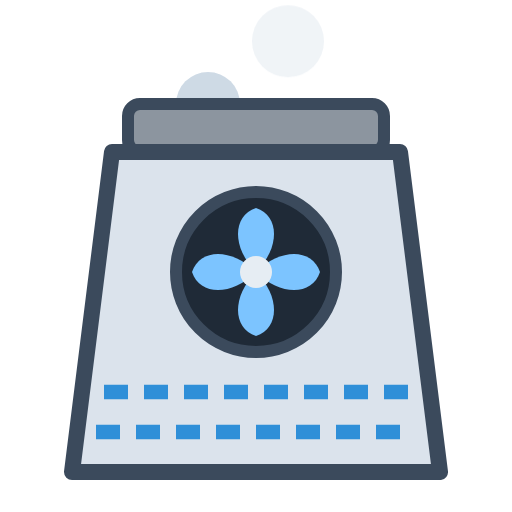
t = 0.00 s
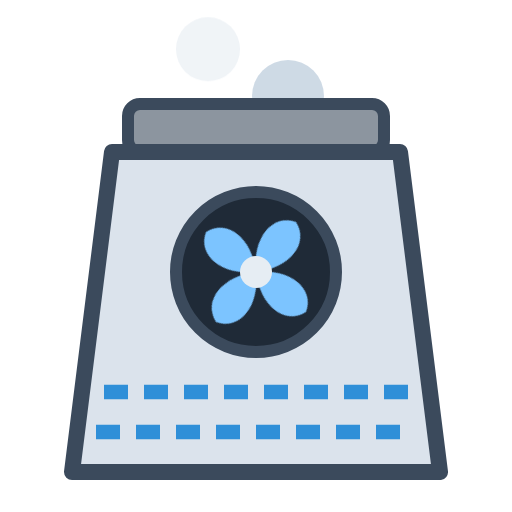
t = 1.20 s
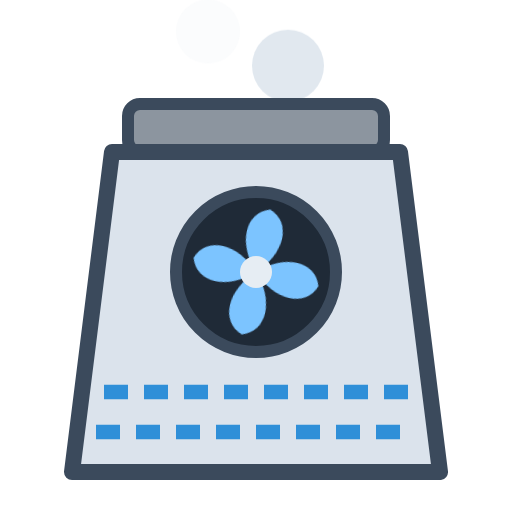
t = 1.80 s
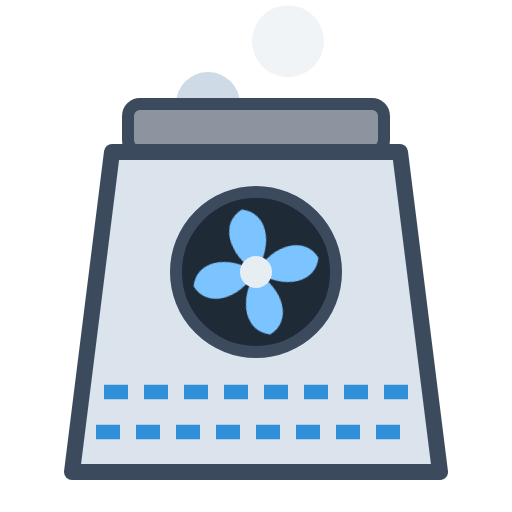
t = 2.40 s
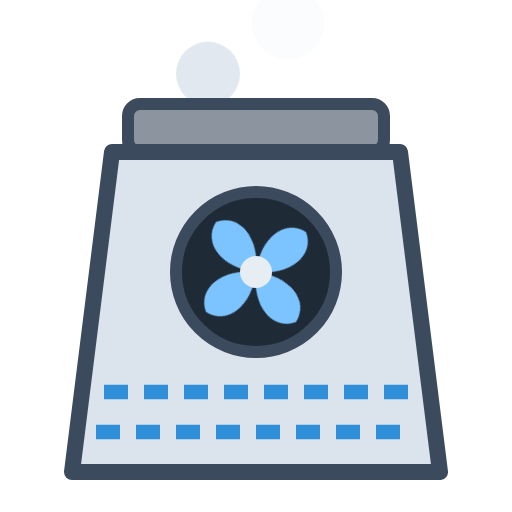
t = 3.00 s

The animated SVG that drew these frames (rendered in a browser with its animation timeline set to each time). Animation: 2 CSS @keyframes rules; one cycle of 3.60 s, repeats indefinitely.

<svg xmlns="http://www.w3.org/2000/svg" viewBox="0 0 64 64" width="64" height="64"><title>Cooling tower (animated)</title><style>@media (prefers-reduced-motion:no-preference){.wm-r{animation:wm-spin 1.4s linear infinite}.wm-p{animation:wm-rise 2.4s ease-out infinite}.wm-p2{animation-delay:-1.2s}}.wm-r{transform-box:fill-box;transform-origin:center}@keyframes wm-spin{to{transform:rotate(360deg)}}@keyframes wm-rise{from{transform:translateY(4px);opacity:.9}to{transform:translateY(-6px);opacity:0}}</style><g fill="#c9d6e3"><circle class="wm-p" cx="26" cy="9" r="4" opacity=".7"/><circle class="wm-p wm-p2" cx="36" cy="8" r="4.5" opacity=".7"/></g><rect x="16" y="13" width="32" height="6" rx="1.5" fill="#8c959f" stroke="#3b4a5c" stroke-width="1.5"/><path d="M14 19h36l5 40H9z" fill="#dbe3ec" stroke="#3b4a5c" stroke-width="2" stroke-linejoin="round"/><circle cx="32" cy="34" r="10" fill="#1f2a37" stroke="#3b4a5c" stroke-width="1.5"/><g transform="translate(32 34)"><g class="wm-r" fill="#7cc4ff"><path d="M0 0c-3-3-3-7 0-8c3 1 3 5 0 8z"/><path d="M0 0c-3-3-3-7 0-8c3 1 3 5 0 8z" transform="rotate(90)"/><path d="M0 0c-3-3-3-7 0-8c3 1 3 5 0 8z" transform="rotate(180)"/><path d="M0 0c-3-3-3-7 0-8c3 1 3 5 0 8z" transform="rotate(270)"/></g></g><circle cx="32" cy="34" r="2" fill="#e6edf3"/><path d="M13 49h38M12 54h40" stroke="#2f8fd8" stroke-width="1.8" stroke-dasharray="3 2"/></svg>
